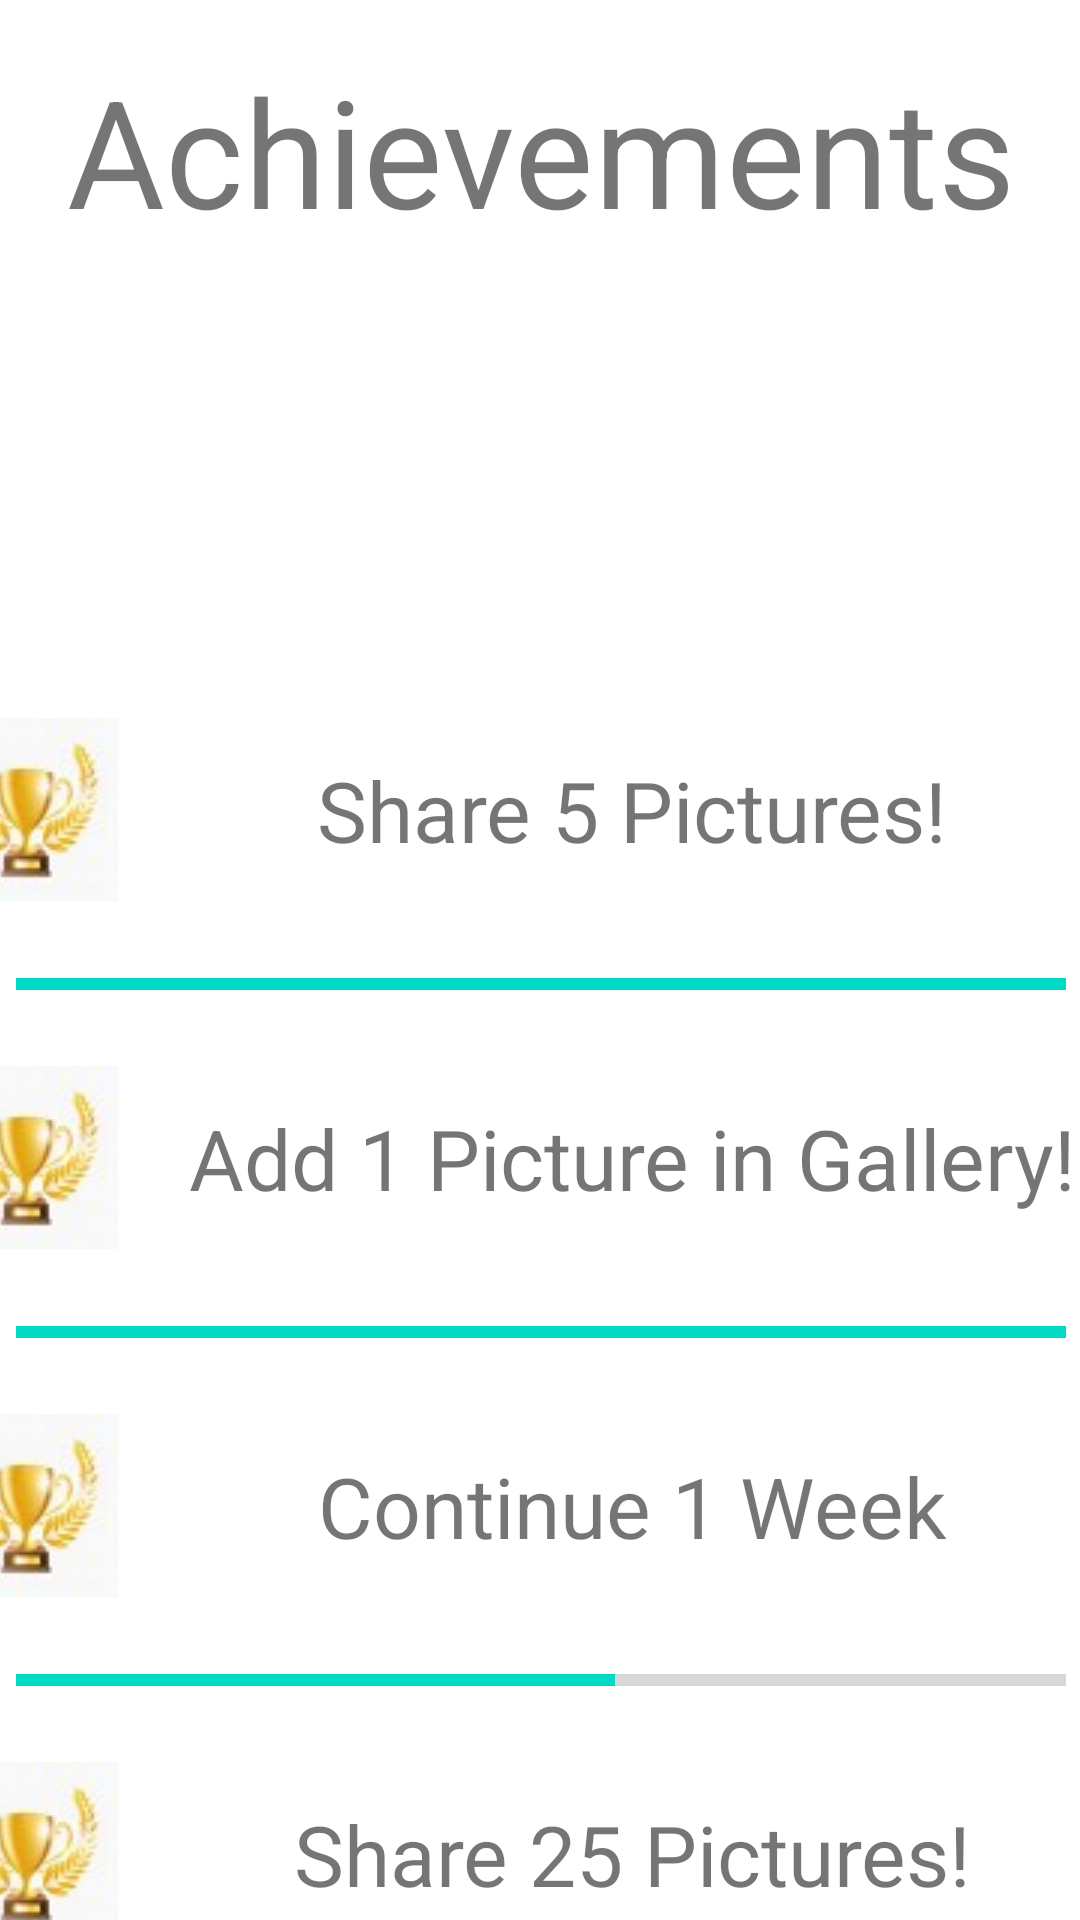

Android layout source for this screen:
<!-- AndroidManifest.xml: application theme Theme.MyPart -->
<!-- res/layout/activity_achievements.xml -->
<?xml version="1.0" encoding="utf-8"?>
<androidx.constraintlayout.widget.ConstraintLayout xmlns:android="http://schemas.android.com/apk/res/android"
    xmlns:app="http://schemas.android.com/apk/res-auto"
    xmlns:tools="http://schemas.android.com/tools"
    android:layout_width="match_parent"
    android:layout_height="match_parent"
    tools:context=".Achievements">


    <ScrollView
        android:id="@+id/scrollView1"
        android:layout_width="404dp"
        android:layout_height="750dp"
        app:layout_constraintEnd_toEndOf="parent"
        app:layout_constraintStart_toStartOf="parent"
        app:layout_constraintTop_toTopOf="parent">


        <LinearLayout
            android:layout_width="match_parent"
            android:layout_height="wrap_content"

            android:gravity="center"
            android:orientation="vertical">


            <TextView
                android:id="@+id/textView"
                android:layout_width="match_parent"
                android:layout_height="100dp"
                android:gravity="center"
                android:text="Achievements"
                android:textSize="50dp"
                app:layout_constraintStart_toStartOf="parent"
                app:layout_constraintTop_toTopOf="parent"
                tools:layout_editor_absoluteX="0dp"
                tools:layout_editor_absoluteY="16dp" />


            <TextView
                android:layout_width="match_parent"
                android:layout_height="100dp"
                android:layout_marginTop="120dp"
                android:drawableLeft="@drawable/cup"
                android:gravity="center"
                android:text="Share 5 Pictures!"
                android:textSize="28dp"
                app:layout_constraintStart_toStartOf="parent"
                app:layout_constraintTop_toTopOf="parent" />

            <ProgressBar
                android:id="@+id/pb1"
                style="?android:attr/progressBarStyleHorizontal"
                android:layout_width="350dp"
                android:layout_height="wrap_content"
                android:progress="100"
                android:max="100" />

            <TextView
                android:layout_width="match_parent"
                android:layout_height="100dp"
                android:layout_marginTop="0dp"
                android:drawableLeft="@drawable/cup"
                android:gravity="center"
                android:text="Add 1 Picture in Gallery!"
                android:textSize="28dp"
                app:layout_constraintStart_toStartOf="parent"
                app:layout_constraintTop_toTopOf="parent" />

            <ProgressBar
                android:id="@+id/pb2"
                style="?android:attr/progressBarStyleHorizontal"
                android:layout_width="350dp"
                android:layout_height="wrap_content"
                android:progress="100"
                android:max="100" />

            <TextView
                android:layout_width="match_parent"
                android:layout_height="100dp"
                android:layout_marginTop="0dp"
                android:drawableLeft="@drawable/cup"
                android:gravity="center"
                android:text="Continue 1 Week"
                android:textSize="28dp"
                app:layout_constraintStart_toStartOf="parent"
                app:layout_constraintTop_toTopOf="parent" />

            <ProgressBar
                android:id="@+id/pb3"
                style="?android:attr/progressBarStyleHorizontal"
                android:layout_width="350dp"
                android:layout_height="wrap_content"
                android:progress="57"
                android:max="100" />


            <TextView
                android:layout_width="match_parent"
                android:layout_height="100dp"
                android:layout_marginTop="0dp"
                android:drawableLeft="@drawable/cup"
                android:gravity="center"
                android:text="Share 25 Pictures!"
                android:textSize="28dp"
                app:layout_constraintStart_toStartOf="parent"
                app:layout_constraintTop_toTopOf="parent" />

            <ProgressBar
                android:id="@+id/pb4"
                style="?android:attr/progressBarStyleHorizontal"
                android:layout_width="350dp"
                android:layout_height="match_parent"
                android:progress="20"
                android:max="100" />

            <TextView
                android:layout_width="match_parent"
                android:layout_height="100dp"
                android:layout_marginTop="0dp"
                android:drawableLeft="@drawable/cup"
                android:gravity="center"
                android:text="Add 10 Pictures in Gallery!"
                android:textSize="28dp"
                app:layout_constraintStart_toStartOf="parent"
                app:layout_constraintTop_toTopOf="parent" />

            <ProgressBar
                android:id="@+id/pb5"
                style="?android:attr/progressBarStyleHorizontal"
                android:layout_width="350dp"
                android:layout_height="match_parent"
                android:max="100" />

            <TextView
                android:layout_width="match_parent"
                android:layout_height="100dp"
                android:layout_marginTop="0dp"
                android:drawableLeft="@drawable/cup"
                android:gravity="center"
                android:text="Continue 1 month!"
                android:textSize="28dp"
                app:layout_constraintStart_toStartOf="parent"
                app:layout_constraintTop_toTopOf="parent" />

            <ProgressBar
                android:id="@+id/pb6"
                style="?android:attr/progressBarStyleHorizontal"
                android:layout_width="350dp"
                android:layout_height="wrap_content"
                android:progress="13"
                android:max="100" />

            <TextView
                android:layout_width="match_parent"
                android:layout_height="100dp"
                android:layout_marginTop="0dp"
                android:drawableLeft="@drawable/cup"
                android:gravity="center"
                android:text="Share 50 Pictures!"
                android:textSize="28dp"
                app:layout_constraintStart_toStartOf="parent"
                app:layout_constraintTop_toTopOf="parent" />

            <ProgressBar
                android:id="@+id/pb7"
                style="?android:attr/progressBarStyleHorizontal"
                android:layout_width="350dp"
                android:layout_height="wrap_content"
                android:progress="10"
                android:max="100" />

            <TextView
                android:layout_width="match_parent"
                android:layout_height="100dp"
                android:layout_marginTop="0dp"
                android:drawableLeft="@drawable/cup"
                android:gravity="center"
                android:text="Add 50 Pictures in Gallery!"
                android:textSize="28dp"
                app:layout_constraintStart_toStartOf="parent"
                app:layout_constraintTop_toTopOf="parent" />

            <ProgressBar
                android:id="@+id/pb8"
                style="?android:attr/progressBarStyleHorizontal"
                android:layout_width="350dp"
                android:layout_height="wrap_content"
                android:progress="20"
                android:max="100" />

            <TextView
                android:layout_width="match_parent"
                android:layout_height="100dp"
                android:layout_marginTop="0dp"
                android:drawableLeft="@drawable/cup"
                android:gravity="center"
                android:text="Continue 3 months!"
                android:textSize="28dp"
                app:layout_constraintStart_toStartOf="parent"
                app:layout_constraintTop_toTopOf="parent" />

            <ProgressBar
                android:id="@+id/pb9"
                style="?android:attr/progressBarStyleHorizontal"
                android:layout_width="350dp"
                android:layout_height="wrap_content"
                android:progress="4"
                android:max="100" />


        </LinearLayout>
    </ScrollView>



</androidx.constraintlayout.widget.ConstraintLayout>
<!-- resources referenced by this layout -->
<resources>
  <!-- drawable cup: jpg bitmap (drawable, 1995 bytes) -->
  <style name="Theme.MyPart" parent="Theme.MaterialComponents.DayNight.DarkActionBar">
          
          <item name="colorPrimary">@color/purple_500</item>
          <item name="colorPrimaryVariant">@color/purple_700</item>
          <item name="colorOnPrimary">@color/white</item>
          
          <item name="colorSecondary">@color/teal_200</item>
          <item name="colorSecondaryVariant">@color/teal_700</item>
          <item name="colorOnSecondary">@color/black</item>
          
          <item name="android:statusBarColor">?attr/colorPrimaryVariant</item>
          
      </style>
  <!-- not gathered from this repository: default colours our renderer supplied (Android Studio template values) -->
  <color name="purple_500">#FF6200EE</color>
  <color name="purple_700">#FF3700B3</color>
  <color name="teal_200">#FF03DAC5</color>
  <color name="teal_700">#FF018786</color>
  <color name="black">#FF000000</color>
  <color name="white">#FFFFFFFF</color>
</resources>
